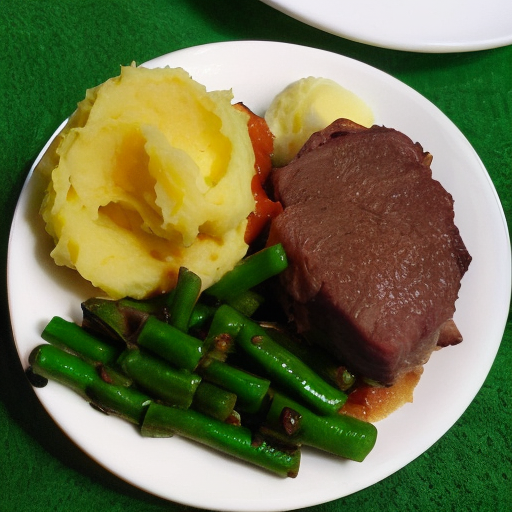
Generation parameters embedded in this image by ComfyUI (PNG 'prompt' text chunk: the API-format workflow graph, JSON):
{"1":{"inputs":{"ckpt_name":"v1-5-pruned-emaonly.safetensors"},"class_type":"CheckpointLoaderSimple","_meta":{"title":"Load Checkpoint"}},"2":{"inputs":{"lora_name":"mensa-food-10.safetensors","strength_model":0.6500000000000001,"strength_clip":0.6500000000000001,"model":["1",0],"clip":["1",1]},"class_type":"LoraLoader","_meta":{"title":"Load LoRA"}},"3":{"inputs":{"vae_name":"vae-ft-mse-840000-ema-pruned.safetensors"},"class_type":"VAELoader","_meta":{"title":"Load VAE"}},"4":{"inputs":{"add_noise":"enable","noise_seed":168510217748712,"steps":65,"cfg":4.5,"sampler_name":"dpmpp_2m","scheduler":"karras","start_at_step":0,"end_at_step":10000,"return_with_leftover_noise":"disable","model":["2",0],"positive":["6",0],"negative":["8",0],"latent_image":["12",0]},"class_type":"KSamplerAdvanced","_meta":{"title":"KSampler (Advanced)"}},"6":{"inputs":{"text":"mensa-food, a white plate with roast beef, mashed potatoes, and a side of green beans, high-angle view, bright lighting.","clip":["2",1]},"class_type":"CLIPTextEncode","_meta":{"title":"CLIP Text Encode (Prompt) P"}},"8":{"inputs":{"text":"(bad food quality), (unappetizing:1.2), blurry, deformed, distorted, ugly, disgusting, gross, weird food, strange food, low quality, bad composition, poor lighting, dark, dim, oversaturated, undersaturated, faded, grainy, noisy, jpeg artifacts, monochrome, grayscale, (cutlery:1.2), (utensils:1.2), napkin, hand, person, tablecloth, cluttered background, text, logo, watermark, low resolution, out of frame, double plate, duplicate, extra food, floating objects, disconnected elements","clip":["2",1]},"class_type":"CLIPTextEncode","_meta":{"title":"CLIP Text Encode (Prompt) N"}},"9":{"inputs":{"samples":["4",0],"vae":["3",0]},"class_type":"VAEDecode","_meta":{"title":"VAE Decode"}},"10":{"inputs":{"filename_prefix":"ComfyUI","images":["9",0]},"class_type":"SaveImage","_meta":{"title":"Save Image"}},"12":{"inputs":{"width":512,"height":512,"batch_size":4},"class_type":"EmptyLatentImage","_meta":{"title":"Empty Latent Image"}}}